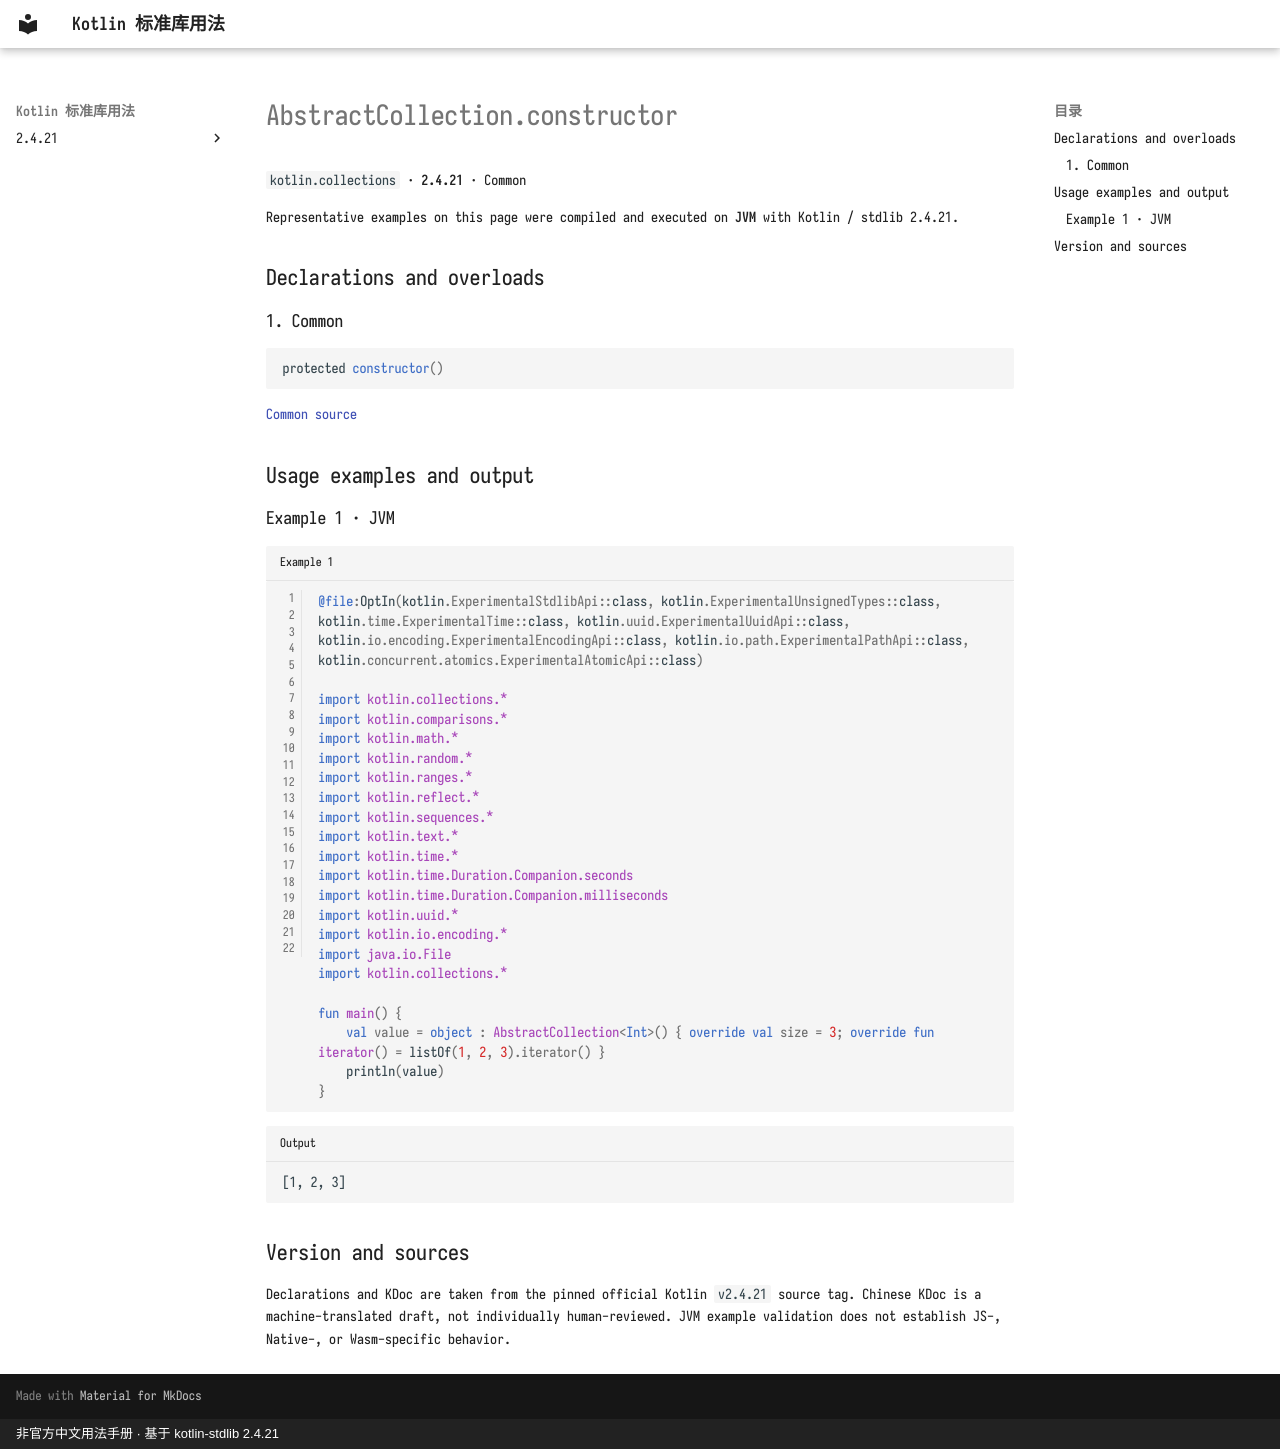

repository: oooooooko/kotlin-stdlib-docs · page: en/api/kotlin.collections/abstractcollection-constructor--034af759/index.html · generator: mkdocs · copyright: 非官方中文用法手册 · 基于 kotlin-stdlib 2.4.21

# AbstractCollection.constructor

`kotlin.collections` · **2.4.21** · Common

Representative examples on this page were compiled and executed on **JVM** with Kotlin / stdlib 2.4.21.

## Declarations and overloads

### 1. Common

```kotlin
protected constructor()
```

[Common source](https://github.com/JetBrains/kotlin/blob/v2.4.21/libraries/stdlib/src/kotlin/collections/AbstractCollection.kt#L15)

## Usage examples and output

### Example 1 · JVM

```kotlin title="Example 1" linenums="1"
@file:OptIn(kotlin.ExperimentalStdlibApi::class, kotlin.ExperimentalUnsignedTypes::class, kotlin.time.ExperimentalTime::class, kotlin.uuid.ExperimentalUuidApi::class, kotlin.io.encoding.ExperimentalEncodingApi::class, kotlin.io.path.ExperimentalPathApi::class, kotlin.concurrent.atomics.ExperimentalAtomicApi::class)

import kotlin.collections.*
import kotlin.comparisons.*
import kotlin.math.*
import kotlin.random.*
import kotlin.ranges.*
import kotlin.reflect.*
import kotlin.sequences.*
import kotlin.text.*
import kotlin.time.*
import kotlin.time.Duration.Companion.seconds
import kotlin.time.Duration.Companion.milliseconds
import kotlin.uuid.*
import kotlin.io.encoding.*
import java.io.File
import kotlin.collections.*

fun main() {
    val value = object : AbstractCollection<Int>() { override val size = 3; override fun iterator() = listOf(1, 2, 3).iterator() }
    println(value)
}
```

```text title="Output"
[1, 2, 3]
```

## Version and sources

Declarations and KDoc are taken from the pinned official Kotlin `v2.4.21` source tag. Chinese KDoc is a machine-translated draft, not individually human-reviewed. JVM example validation does not establish JS-, Native-, or Wasm-specific behavior.
